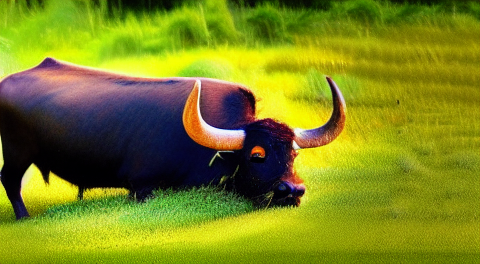
Generation parameters embedded in this image by AUTOMATIC1111 Stable Diffusion web UI or a fork of it (Forge, ...) (PNG 'parameters' text chunk):
water buffalo eating grass
Steps: 20, Sampler: Euler a, CFG scale: 7, Seed: 2301184550, Size: 480x270, Model hash: cc6cb27103, Model: model